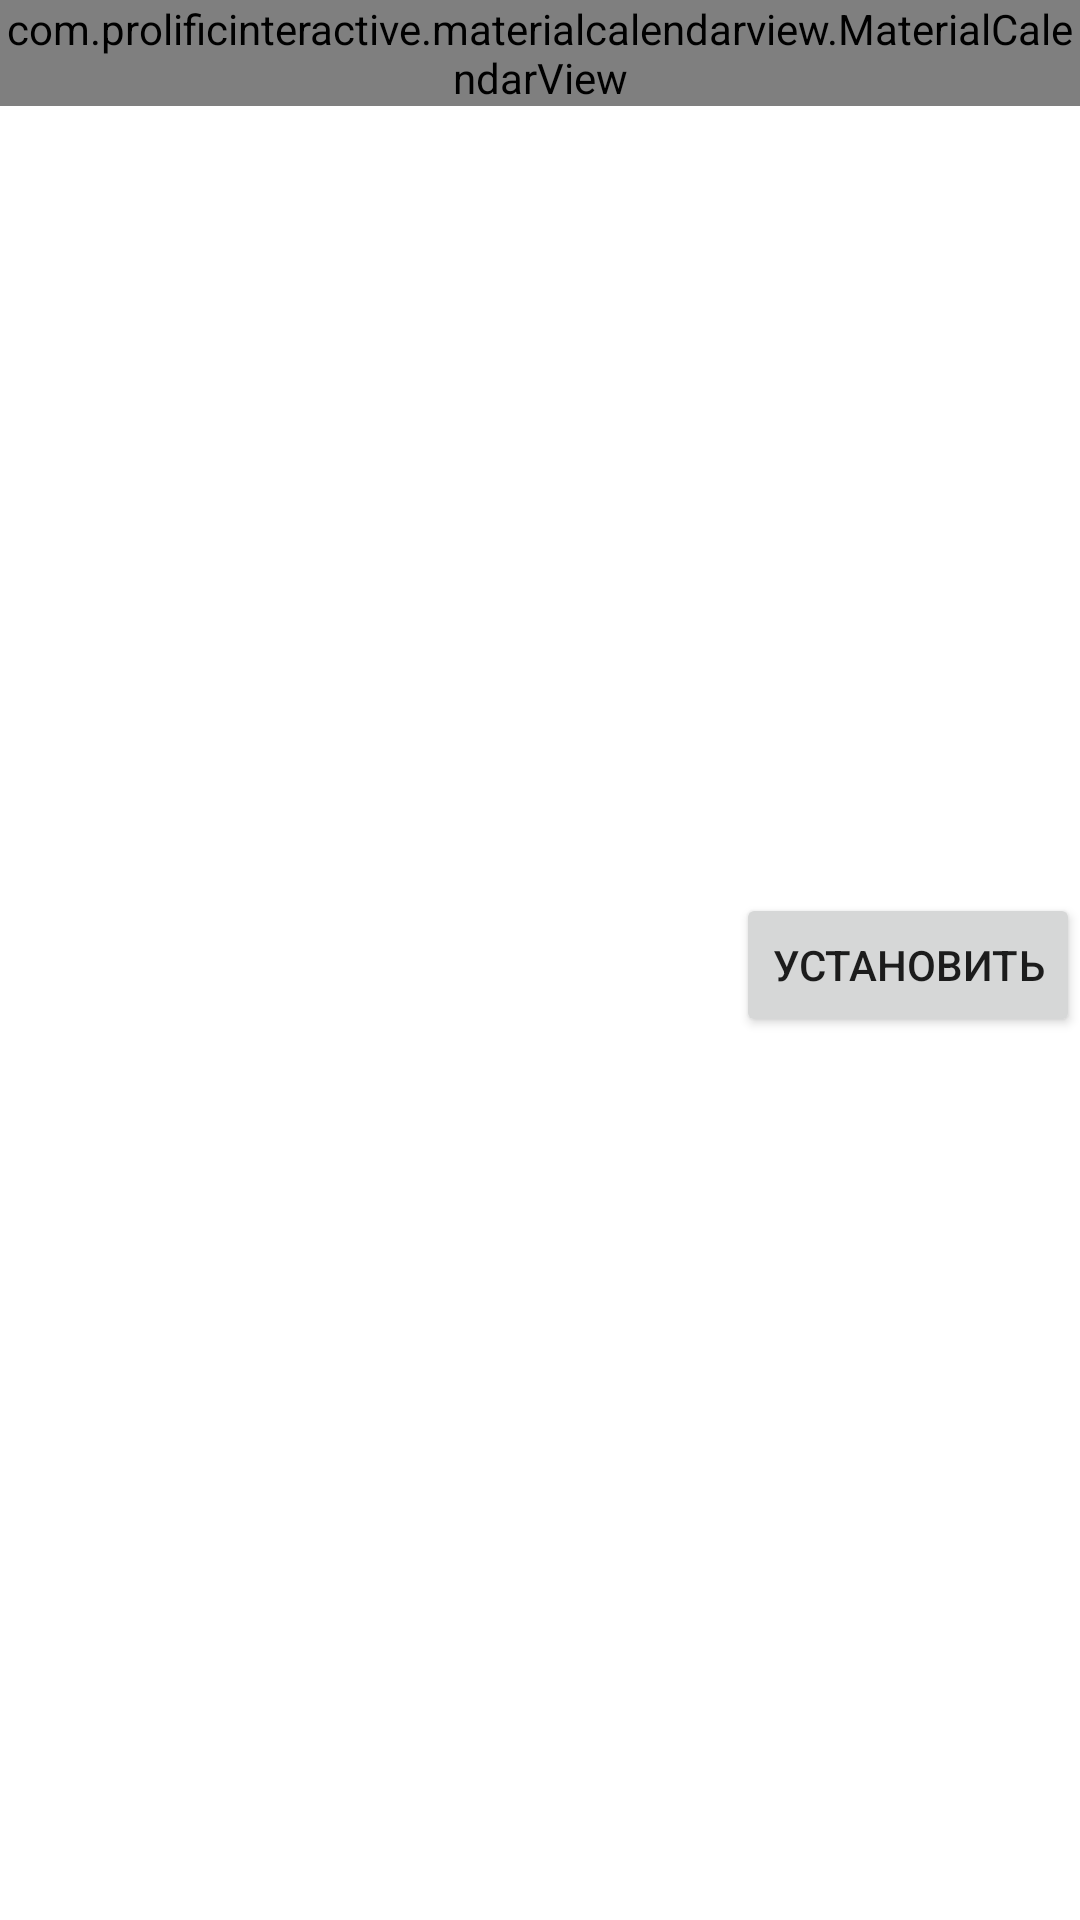

Write the Android layout XML for this screen, with the resource values it uses.
<!-- AndroidManifest.xml: application theme CustomTheme -->
<!-- res/layout/activity_adding_timetable.xml -->
<?xml version="1.0" encoding="utf-8"?>
<android.support.constraint.ConstraintLayout xmlns:android="http://schemas.android.com/apk/res/android"
    xmlns:app="http://schemas.android.com/apk/res-auto"
    xmlns:tools="http://schemas.android.com/tools"
    android:layout_width="match_parent"
    android:layout_height="match_parent"
    tools:context=".AddingTimetableActivity">

    <com.prolificinteractive.materialcalendarview.MaterialCalendarView
        android:id="@+id/calendarView"
        android:layout_width="wrap_content"
        android:layout_height="wrap_content"
        app:layout_constraintEnd_toEndOf="parent"
        app:layout_constraintStart_toStartOf="parent"
        app:layout_constraintTop_toTopOf="parent" />

    <Button
        android:id="@+id/setTimetableBtn"
        android:layout_width="wrap_content"
        android:layout_height="wrap_content"
        android:layout_marginBottom="32dp"
        android:text="УСТАНОВИТЬ"
        app:layout_constraintBottom_toBottomOf="parent"
        app:layout_constraintEnd_toEndOf="parent"
        app:layout_constraintTop_toBottomOf="@+id/calendarView" />
</android.support.constraint.ConstraintLayout>
<!-- resources referenced by this layout -->
<resources>
  <style name="CustomTheme" parent="Theme.AppCompat.Light.NoActionBar">
          <item name="android:windowBackground">@color/custom_theme_color</item>
          <item name="android:colorBackground">@color/custom_theme_color</item>
          <item name="colorPrimaryDark">#000</item>
          <item name="colorPrimary">@color/info_background_color</item>
      </style>
  <color name="custom_theme_color">#ffFFFF</color>
</resources>
